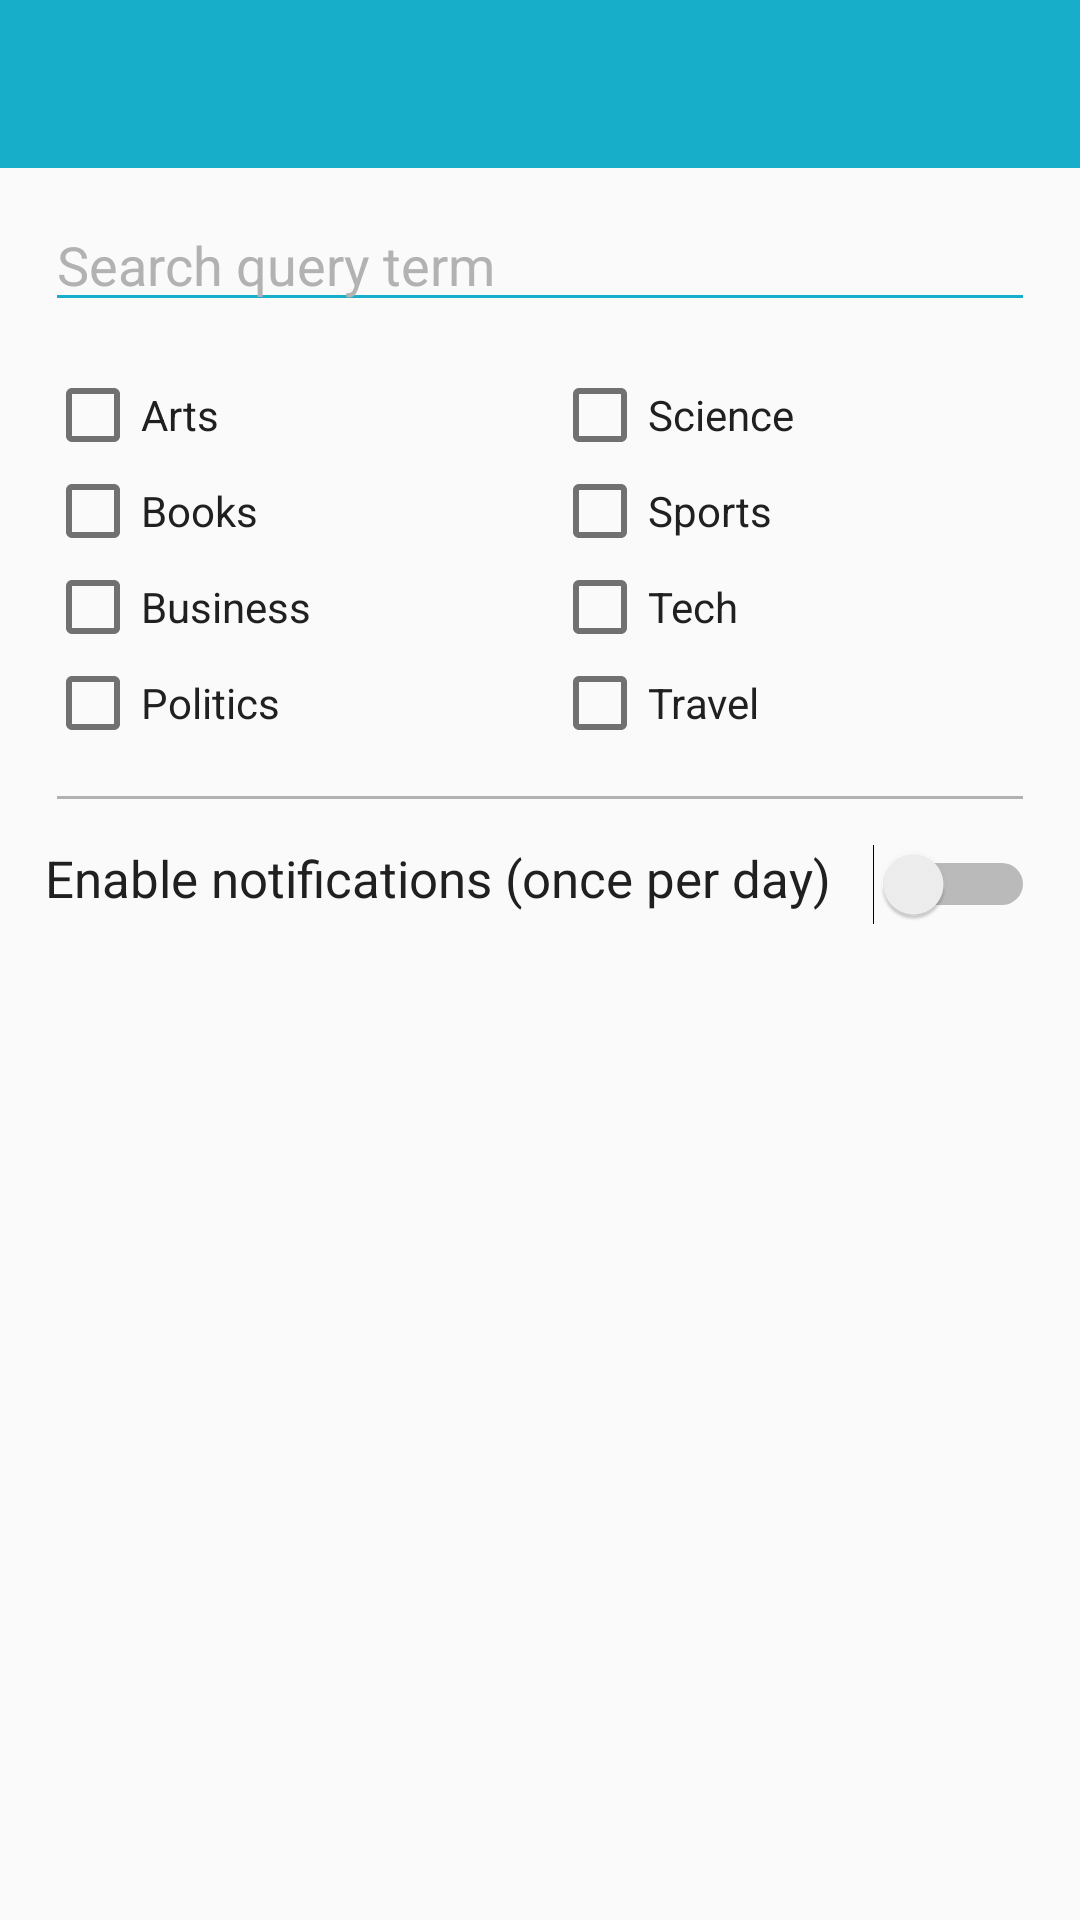

Reconstruct the res/layout file that produces this screen, plus the resources it refers to.
<!-- AndroidManifest.xml: application theme AppTheme -->
<!-- res/layout/activity_notification.xml -->
<?xml version="1.0" encoding="utf-8"?>
<LinearLayout xmlns:android="http://schemas.android.com/apk/res/android"
    xmlns:app="http://schemas.android.com/apk/res-auto"
    xmlns:tools="http://schemas.android.com/tools"
    android:layout_width="match_parent"
    android:layout_height="match_parent"
    android:orientation="vertical"
    tools:context="com.fleury.marc.mynews.controllers.activities.NotificationActivity">

    
    <include
        layout="@layout/toolbar"
        android:layout_width="match_parent"
        android:layout_height="wrap_content" />

    <LinearLayout
        android:layout_width="match_parent"
        android:layout_height="match_parent"
        android:orientation="vertical"
        android:paddingEnd="15dp"
        android:paddingStart="15dp"
        android:paddingTop="10dp">

        
        <android.support.v7.widget.AppCompatEditText
            android:id="@+id/activity_notification_edit_text"
            android:layout_width="match_parent"
            android:layout_height="wrap_content"
            android:hint="@string/notification_editText_hint"
            android:textColorHint="@color/thirdColor"
            app:backgroundTint="@color/colorPrimary"
            android:textCursorDrawable="@drawable/color_cursor"/>

        
        <LinearLayout
            android:layout_width="match_parent"
            android:layout_height="wrap_content"
            android:orientation="horizontal"
            android:paddingTop="15dp">

            <LinearLayout
                android:layout_width="wrap_content"
                android:layout_height="wrap_content"
                android:layout_weight="1"
                android:orientation="vertical">

                <android.support.v7.widget.AppCompatCheckBox
                    android:id="@+id/check_arts"
                    android:layout_width="wrap_content"
                    android:layout_height="wrap_content"
                    android:text="@string/category_one"
                    android:textColor="@color/mainColor"
                    app:theme="@style/CheckBoxStyle" />

                <android.support.v7.widget.AppCompatCheckBox
                    android:id="@+id/check_books"
                    android:layout_width="wrap_content"
                    android:layout_height="wrap_content"
                    android:text="@string/category_two"
                    android:textColor="@color/mainColor"
                    app:theme="@style/CheckBoxStyle" />

                <android.support.v7.widget.AppCompatCheckBox
                    android:id="@+id/check_business"
                    android:layout_width="wrap_content"
                    android:layout_height="wrap_content"
                    android:text="@string/category_three"
                    android:textColor="@color/mainColor"
                    app:theme="@style/CheckBoxStyle" />

                <android.support.v7.widget.AppCompatCheckBox
                    android:id="@+id/check_politics"
                    android:layout_width="wrap_content"
                    android:layout_height="wrap_content"
                    android:text="@string/category_four"
                    android:textColor="@color/mainColor"
                    app:theme="@style/CheckBoxStyle" />
            </LinearLayout>

            <LinearLayout
                android:layout_width="wrap_content"
                android:layout_height="wrap_content"
                android:layout_weight="1"
                android:orientation="vertical">

                <android.support.v7.widget.AppCompatCheckBox
                    android:id="@+id/check_science"
                    android:layout_width="wrap_content"
                    android:layout_height="wrap_content"
                    android:text="@string/category_five"
                    android:textColor="@color/mainColor"
                    app:theme="@style/CheckBoxStyle" />

                <android.support.v7.widget.AppCompatCheckBox
                    android:id="@+id/check_sports"
                    android:layout_width="wrap_content"
                    android:layout_height="wrap_content"
                    android:text="@string/category_six"
                    android:textColor="@color/mainColor"
                    app:theme="@style/CheckBoxStyle" />

                <android.support.v7.widget.AppCompatCheckBox
                    android:id="@+id/check_tech"
                    android:layout_width="wrap_content"
                    android:layout_height="wrap_content"
                    android:text="@string/category_seven"
                    android:textColor="@color/mainColor"
                    app:theme="@style/CheckBoxStyle" />

                <android.support.v7.widget.AppCompatCheckBox
                    android:id="@+id/check_travel"
                    android:layout_width="wrap_content"
                    android:layout_height="wrap_content"
                    android:text="@string/category_eight"
                    android:textColor="@color/mainColor"
                    app:theme="@style/CheckBoxStyle" />
            </LinearLayout>

        </LinearLayout>

        
        <LinearLayout
            android:layout_width="match_parent"
            android:layout_height="wrap_content"
            android:paddingTop="15dp"
            android:paddingStart="4dp"
            android:paddingEnd="4dp">

            <View
                android:layout_width="match_parent"
                android:layout_height="1dp"
                android:background="@color/thirdColor"/>
        </LinearLayout>

        
        <RelativeLayout
            android:layout_width="match_parent"
            android:layout_height="wrap_content"
            android:paddingTop="15dp">

            <TextView
                android:layout_width="wrap_content"
                android:layout_height="wrap_content"
                android:layout_alignParentStart="true"
                android:text="@string/notification_textView"
                android:textColor="@color/mainColor"
                android:textSize="17sp" />

            <Switch
                android:layout_width="wrap_content"
                android:layout_height="wrap_content"
                android:layout_alignParentEnd="true"
                android:theme="@style/SwitchStyle"/>
        </RelativeLayout>

    </LinearLayout>

</LinearLayout>
<!-- res/layout/toolbar.xml (included above) -->
<?xml version="1.0" encoding="utf-8"?>
<android.support.v7.widget.Toolbar
    xmlns:android="http://schemas.android.com/apk/res/android"
    xmlns:app="http://schemas.android.com/apk/res-auto"

    android:id="@+id/toolbar"
    android:minHeight="?android:attr/actionBarSize"
    android:layout_width="match_parent"
    android:layout_height="wrap_content"
    app:titleTextColor="@android:color/white"
    android:background="@color/colorPrimary" />
<!-- resources referenced by this layout -->
<resources>
  <color name="colorPrimary">#16AEC9</color>
  <color name="mainColor">#202020</color>
  <color name="thirdColor">#B2B2B2</color>
  <!-- drawable color_cursor (drawable) -->
  <?xml version="1.0" encoding="utf-8"?>
  <shape xmlns:android="http://schemas.android.com/apk/res/android" >
      <size android:width="2dp"/>
      <solid android:color="#16AEC9"/>
  </shape>
  <string name="category_eight">Travel</string>
  <string name="category_five">Science</string>
  <string name="category_four">Politics</string>
  <string name="category_one">Arts</string>
  <string name="category_seven">Tech</string>
  <string name="category_six">Sports</string>
  <string name="category_three">Business</string>
  <string name="category_two">Books</string>
  <string name="notification_editText_hint">Search query term</string>
  <string name="notification_textView">Enable notifications (once per day)</string>
  <style name="CheckBoxStyle" parent="Base.Theme.AppCompat">
          <item name="colorAccent">@color/colorPrimary</item>
          <item name="android:textColorSecondary">@color/secondaryColor</item>
      </style>
  <style name="SwitchStyle" parent="Theme.AppCompat.Light">
          <item name="colorControlActivated">@color/colorPrimary</item>
          <item name="colorSwitchThumbNormal">@color/secondaryColor</item>
      </style>
  <style name="AppTheme" parent="Theme.AppCompat.Light.NoActionBar">
          <item name="drawerArrowStyle">@style/DrawerIcon</item>
          <item name="colorControlNormal">@color/backColor</item>
          
          <item name="colorPrimary">@color/colorPrimary</item>
          <item name="colorPrimaryDark">@color/colorPrimaryDark</item>
          <item name="colorAccent">@color/colorAccent</item>
      </style>
  <color name="secondaryColor">#717171</color>
  <style name="DrawerIcon" parent="Widget.AppCompat.DrawerArrowToggle">
          <item name="color">@color/hamburgerColor</item>
      </style>
  <color name="backColor">#FFFFFF</color>
  <color name="colorPrimaryDark">#118595</color>
  <color name="colorAccent">#F6E518</color>
  <color name="hamburgerColor">#FFFFFF</color>
</resources>
